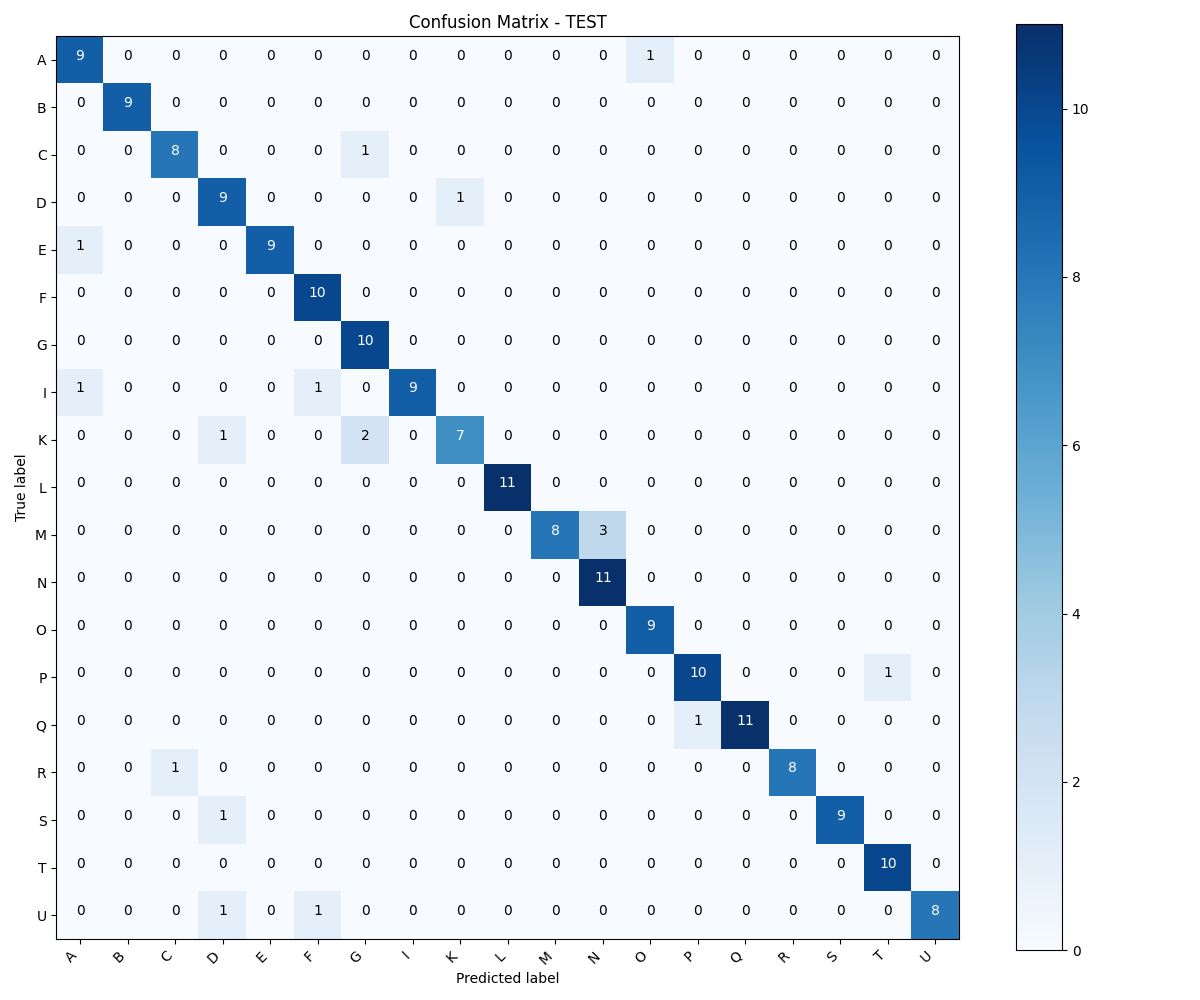

The data file committed next to this chart (first rows):
, A, B, C, D, E, F, G, I, K, L, M, N, O, P, Q, R, S, T, U
A, 9, 0, 0, 0, 0, 0, 0, 0, 0, 0, 0, 0, 1, 0, 0, 0, 0, 0, 0
B, 0, 9, 0, 0, 0, 0, 0, 0, 0, 0, 0, 0, 0, 0, 0, 0, 0, 0, 0
C, 0, 0, 8, 0, 0, 0, 1, 0, 0, 0, 0, 0, 0, 0, 0, 0, 0, 0, 0
D, 0, 0, 0, 9, 0, 0, 0, 0, 1, 0, 0, 0, 0, 0, 0, 0, 0, 0, 0
E, 1, 0, 0, 0, 9, 0, 0, 0, 0, 0, 0, 0, 0, 0, 0, 0, 0, 0, 0
F, 0, 0, 0, 0, 0, 10, 0, 0, 0, 0, 0, 0, 0, 0, 0, 0, 0, 0, 0
G, 0, 0, 0, 0, 0, 0, 10, 0, 0, 0, 0, 0, 0, 0, 0, 0, 0, 0, 0
I, 1, 0, 0, 0, 0, 1, 0, 9, 0, 0, 0, 0, 0, 0, 0, 0, 0, 0, 0
K, 0, 0, 0, 1, 0, 0, 2, 0, 7, 0, 0, 0, 0, 0, 0, 0, 0, 0, 0
L, 0, 0, 0, 0, 0, 0, 0, 0, 0, 11, 0, 0, 0, 0, 0, 0, 0, 0, 0
M, 0, 0, 0, 0, 0, 0, 0, 0, 0, 0, 8, 3, 0, 0, 0, 0, 0, 0, 0
N, 0, 0, 0, 0, 0, 0, 0, 0, 0, 0, 0, 11, 0, 0, 0, 0, 0, 0, 0
O, 0, 0, 0, 0, 0, 0, 0, 0, 0, 0, 0, 0, 9, 0, 0, 0, 0, 0, 0
P, 0, 0, 0, 0, 0, 0, 0, 0, 0, 0, 0, 0, 0, 10, 0, 0, 0, 1, 0
Q, 0, 0, 0, 0, 0, 0, 0, 0, 0, 0, 0, 0, 0, 1, 11, 0, 0, 0, 0
R, 0, 0, 1, 0, 0, 0, 0, 0, 0, 0, 0, 0, 0, 0, 0, 8, 0, 0, 0
S, 0, 0, 0, 1, 0, 0, 0, 0, 0, 0, 0, 0, 0, 0, 0, 0, 9, 0, 0
T, 0, 0, 0, 0, 0, 0, 0, 0, 0, 0, 0, 0, 0, 0, 0, 0, 0, 10, 0
U, 0, 0, 0, 1, 0, 1, 0, 0, 0, 0, 0, 0, 0, 0, 0, 0, 0, 0, 8
